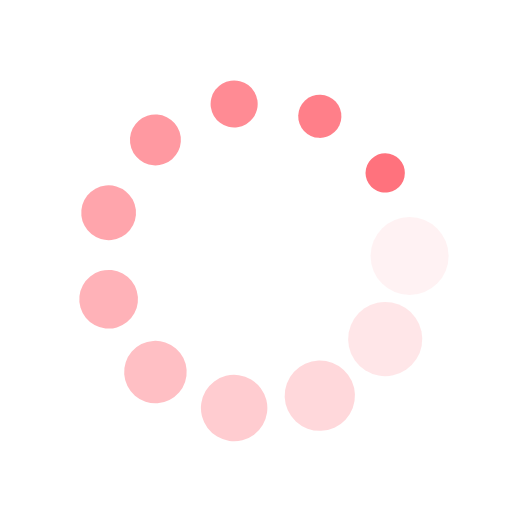
t = 0.00 s
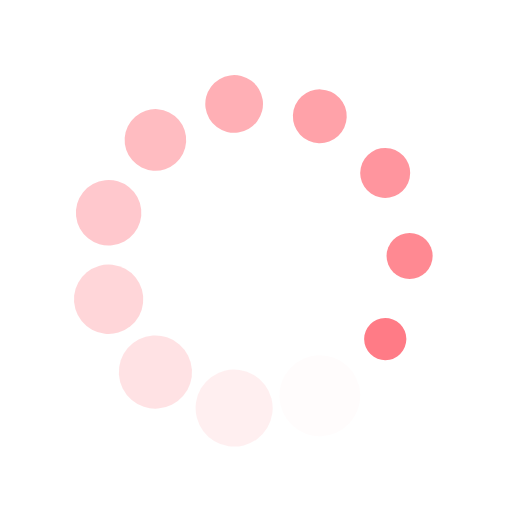
t = 0.25 s
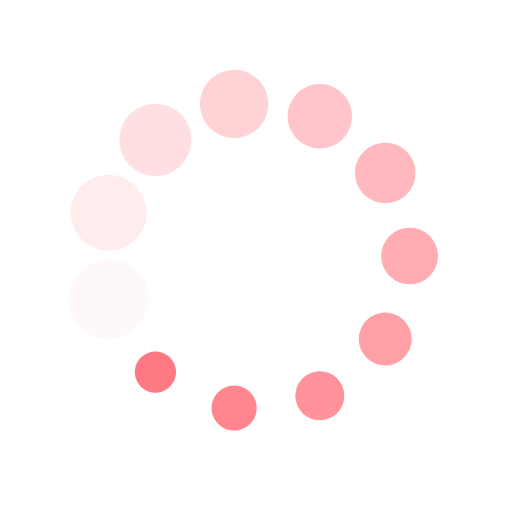
t = 0.50 s
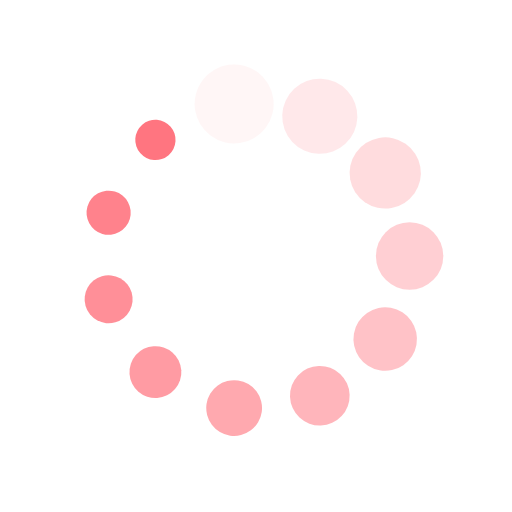
t = 0.75 s

The animated SVG that drew these frames (rendered in a browser with its animation timeline set to each time). Animation: 22 SMIL elements (animate=11,animateTransform=11); one cycle of 1.00 s, repeats indefinitely.

<?xml version="1.0" encoding="utf-8"?>
<svg xmlns="http://www.w3.org/2000/svg" xmlns:xlink="http://www.w3.org/1999/xlink" style="margin: auto; background: none; display: block; shape-rendering: auto;" width="124px" height="124px" viewBox="0 0 100 100" preserveAspectRatio="xMidYMid">
<g transform="translate(80,50)">
<g transform="rotate(0)">
<circle cx="0" cy="0" r="8" fill="#ff727d" fill-opacity="1">
  <animateTransform attributeName="transform" type="scale" begin="-0.9090909090909091s" values="0.48000000000000004 0.48000000000000004;1 1" keyTimes="0;1" dur="1s" repeatCount="indefinite"></animateTransform>
  <animate attributeName="fill-opacity" keyTimes="0;1" dur="1s" repeatCount="indefinite" values="1;0" begin="-0.9090909090909091s"></animate>
</circle>
</g>
</g><g transform="translate(75.23760598493544,66.21922452366792)">
<g transform="rotate(32.72727272727273)">
<circle cx="0" cy="0" r="8" fill="#ff727d" fill-opacity="0.9090909090909091">
  <animateTransform attributeName="transform" type="scale" begin="-0.8181818181818182s" values="0.48000000000000004 0.48000000000000004;1 1" keyTimes="0;1" dur="1s" repeatCount="indefinite"></animateTransform>
  <animate attributeName="fill-opacity" keyTimes="0;1" dur="1s" repeatCount="indefinite" values="1;0" begin="-0.8181818181818182s"></animate>
</circle>
</g>
</g><g transform="translate(62.462450390056595,77.28895986063554)">
<g transform="rotate(65.45454545454545)">
<circle cx="0" cy="0" r="8" fill="#ff727d" fill-opacity="0.8181818181818182">
  <animateTransform attributeName="transform" type="scale" begin="-0.7272727272727273s" values="0.48000000000000004 0.48000000000000004;1 1" keyTimes="0;1" dur="1s" repeatCount="indefinite"></animateTransform>
  <animate attributeName="fill-opacity" keyTimes="0;1" dur="1s" repeatCount="indefinite" values="1;0" begin="-0.7272727272727273s"></animate>
</circle>
</g>
</g><g transform="translate(45.73055485180145,79.69464325642798)">
<g transform="rotate(98.18181818181817)">
<circle cx="0" cy="0" r="8" fill="#ff727d" fill-opacity="0.7272727272727273">
  <animateTransform attributeName="transform" type="scale" begin="-0.6363636363636364s" values="0.48000000000000004 0.48000000000000004;1 1" keyTimes="0;1" dur="1s" repeatCount="indefinite"></animateTransform>
  <animate attributeName="fill-opacity" keyTimes="0;1" dur="1s" repeatCount="indefinite" values="1;0" begin="-0.6363636363636364s"></animate>
</circle>
</g>
</g><g transform="translate(30.35417798164145,72.67248723062775)">
<g transform="rotate(130.9090909090909)">
<circle cx="0" cy="0" r="8" fill="#ff727d" fill-opacity="0.6363636363636364">
  <animateTransform attributeName="transform" type="scale" begin="-0.5454545454545454s" values="0.48000000000000004 0.48000000000000004;1 1" keyTimes="0;1" dur="1s" repeatCount="indefinite"></animateTransform>
  <animate attributeName="fill-opacity" keyTimes="0;1" dur="1s" repeatCount="indefinite" values="1;0" begin="-0.5454545454545454s"></animate>
</circle>
</g>
</g><g transform="translate(21.215210791565077,58.45197670524289)">
<g transform="rotate(163.63636363636365)">
<circle cx="0" cy="0" r="8" fill="#ff727d" fill-opacity="0.5454545454545454">
  <animateTransform attributeName="transform" type="scale" begin="-0.45454545454545453s" values="0.48000000000000004 0.48000000000000004;1 1" keyTimes="0;1" dur="1s" repeatCount="indefinite"></animateTransform>
  <animate attributeName="fill-opacity" keyTimes="0;1" dur="1s" repeatCount="indefinite" values="1;0" begin="-0.45454545454545453s"></animate>
</circle>
</g>
</g><g transform="translate(21.215210791565077,41.548023294757115)">
<g transform="rotate(196.36363636363635)">
<circle cx="0" cy="0" r="8" fill="#ff727d" fill-opacity="0.45454545454545453">
  <animateTransform attributeName="transform" type="scale" begin="-0.36363636363636365s" values="0.48000000000000004 0.48000000000000004;1 1" keyTimes="0;1" dur="1s" repeatCount="indefinite"></animateTransform>
  <animate attributeName="fill-opacity" keyTimes="0;1" dur="1s" repeatCount="indefinite" values="1;0" begin="-0.36363636363636365s"></animate>
</circle>
</g>
</g><g transform="translate(30.354177981641442,27.327512769372255)">
<g transform="rotate(229.0909090909091)">
<circle cx="0" cy="0" r="8" fill="#ff727d" fill-opacity="0.36363636363636365">
  <animateTransform attributeName="transform" type="scale" begin="-0.2727272727272727s" values="0.48000000000000004 0.48000000000000004;1 1" keyTimes="0;1" dur="1s" repeatCount="indefinite"></animateTransform>
  <animate attributeName="fill-opacity" keyTimes="0;1" dur="1s" repeatCount="indefinite" values="1;0" begin="-0.2727272727272727s"></animate>
</circle>
</g>
</g><g transform="translate(45.73055485180144,20.30535674357202)">
<g transform="rotate(261.8181818181818)">
<circle cx="0" cy="0" r="8" fill="#ff727d" fill-opacity="0.2727272727272727">
  <animateTransform attributeName="transform" type="scale" begin="-0.18181818181818182s" values="0.48000000000000004 0.48000000000000004;1 1" keyTimes="0;1" dur="1s" repeatCount="indefinite"></animateTransform>
  <animate attributeName="fill-opacity" keyTimes="0;1" dur="1s" repeatCount="indefinite" values="1;0" begin="-0.18181818181818182s"></animate>
</circle>
</g>
</g><g transform="translate(62.46245039005658,22.711040139364442)">
<g transform="rotate(294.54545454545456)">
<circle cx="0" cy="0" r="8" fill="#ff727d" fill-opacity="0.18181818181818182">
  <animateTransform attributeName="transform" type="scale" begin="-0.09090909090909091s" values="0.48000000000000004 0.48000000000000004;1 1" keyTimes="0;1" dur="1s" repeatCount="indefinite"></animateTransform>
  <animate attributeName="fill-opacity" keyTimes="0;1" dur="1s" repeatCount="indefinite" values="1;0" begin="-0.09090909090909091s"></animate>
</circle>
</g>
</g><g transform="translate(75.23760598493544,33.78077547633208)">
<g transform="rotate(327.2727272727273)">
<circle cx="0" cy="0" r="8" fill="#ff727d" fill-opacity="0.09090909090909091">
  <animateTransform attributeName="transform" type="scale" begin="0s" values="0.48000000000000004 0.48000000000000004;1 1" keyTimes="0;1" dur="1s" repeatCount="indefinite"></animateTransform>
  <animate attributeName="fill-opacity" keyTimes="0;1" dur="1s" repeatCount="indefinite" values="1;0" begin="0s"></animate>
</circle>
</g>
</g>
<!-- [ldio] generated by https://loading.io/ --></svg>